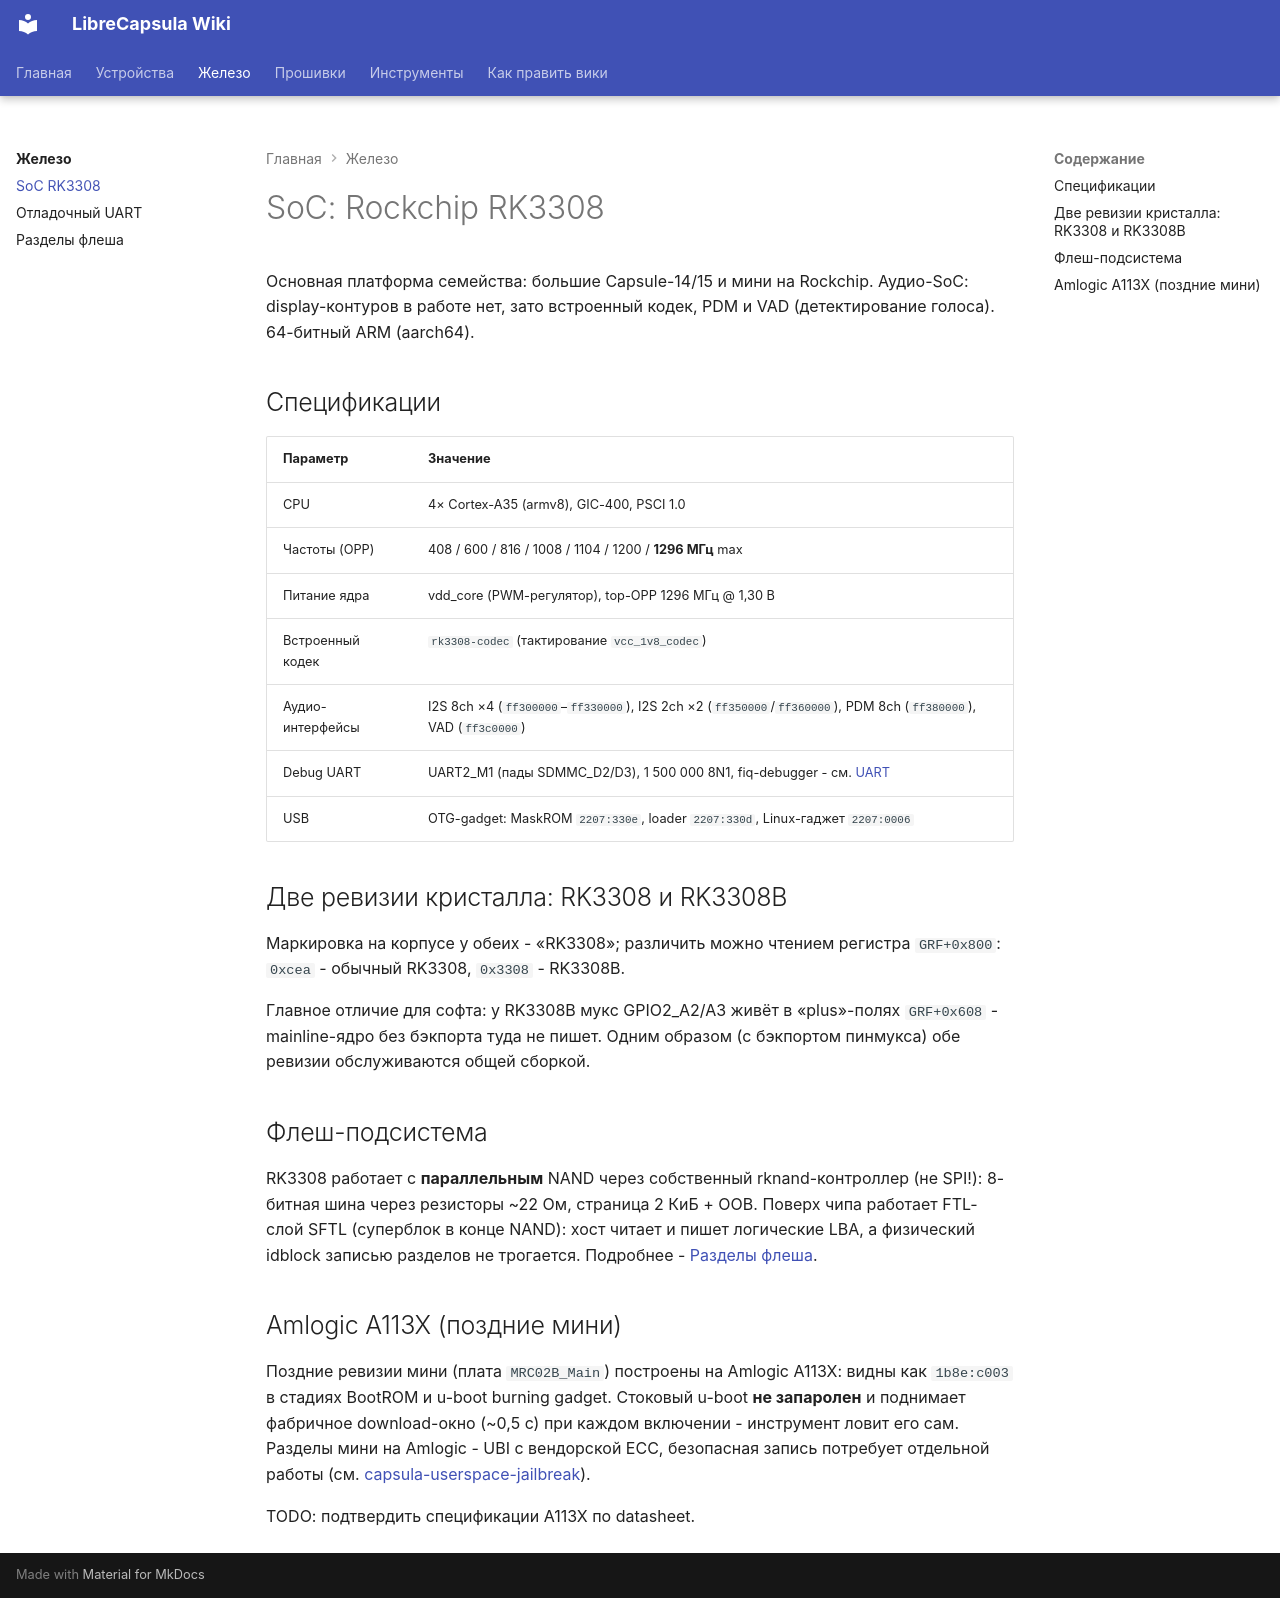

repository: librecapsula/librecapsula.github.io · page: hardware/rk3308/index.html · generator: mkdocs

# SoC: Rockchip RK3308

Основная платформа семейства: большие Capsule-14/15 и мини на Rockchip.
Аудио-SoC: display-контуров в работе нет, зато встроенный кодек, PDM и
VAD (детектирование голоса). 64-битный ARM (aarch64).

## Спецификации

| Параметр | Значение |
|---|---|
| CPU | 4× Cortex-A35 (armv8), GIC-400, PSCI 1.0 |
| Частоты (OPP) | 408 / 600 / 816 / 1008 / 1104 / 1200 / **1296 МГц** max |
| Питание ядра | vdd_core (PWM-регулятор), top-OPP 1296 МГц @ 1,30 В |
| Встроенный кодек | `rk3308-codec` (тактирование `vcc_1v8_codec`) |
| Аудио-интерфейсы | I2S 8ch ×4 (`ff300000`–`ff330000`), I2S 2ch ×2 (`ff350000`/`ff360000`), PDM 8ch (`ff380000`), VAD (`ff3c0000`) |
| Debug UART | UART2_M1 (пады SDMMC_D2/D3), 1 500 000 8N1, fiq-debugger - см. [UART](uart.md) |
| USB | OTG-gadget: MaskROM `2207:330e`, loader `2207:330d`, Linux-гаджет `2207:0006` |

## Две ревизии кристалла: RK3308 и RK3308B

Маркировка на корпусе у обеих - «RK3308»; различить можно чтением
регистра `GRF+0x800`: `0xcea` - обычный RK3308, `0x3308` - RK3308B.

Главное отличие для софта: у RK3308B мукс GPIO2_A2/A3 живёт в
«plus»-полях `GRF+0x608` - mainline-ядро без бэкпорта туда не пишет.
Одним образом (с бэкпортом пинмукса) обе ревизии обслуживаются общей
сборкой.

## Флеш-подсистема

RK3308 работает с **параллельным** NAND через собственный rknand-контроллер
(не SPI!): 8-битная шина через резисторы ~22 Ом, страница 2 КиБ + OOB.
Поверх чипа работает FTL-слой SFTL (суперблок в конце NAND): хост читает
и пишет логические LBA, а физический idblock записью разделов не трогается.
Подробнее - [Разделы флеша](partitions.md).

## Amlogic A113X (поздние мини)

Поздние ревизии мини (плата `MRC02B_Main`) построены на Amlogic A113X:
видны как `1b8e:c003` в стадиях BootROM и u-boot burning gadget.
Стоковый u-boot **не запаролен** и поднимает фабричное download-окно
(~0,5 с) при каждом включении - инструмент ловит его сам. Разделы мини
на Amlogic - UBI с вендорской ECC, безопасная запись потребует
отдельной работы (см.
[capsula-userspace-jailbreak](../tools/capsula-userspace-jailbreak.md)).

TODO: подтвердить спецификации A113X по datasheet.
